Run: headless pygame with SDL's dummy video driver; simulated clock (each Clock.tick advances the game by its frame time, no real sleeping); random seed 0; keys injected as events and as key.get_pressed() state; no mouse input.
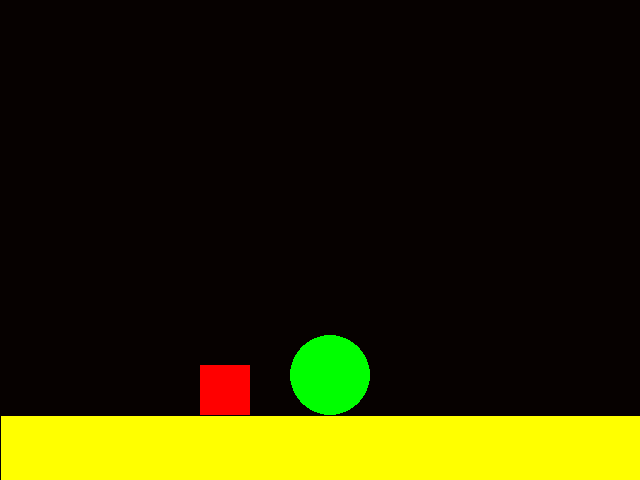
Frame 1 of 4 · flips 1–60 · no input
Frame 2 of 4 · flips 61–180 · tapped SPACE, RETURN · held RIGHT (→), D · screen unchanged from frame 1, image omitted
Frame 3 of 4 · flips 181–300 · held DOWN (↓), S · screen unchanged from frame 2, image omitted
Frame 4 of 4 · flips 301–420 · held LEFT (←), A, UP (↑), W · screen unchanged from frame 3, image omitted

The pygame program that drew these frames:

import pygame
from pygame.locals import *
from sys import exit

pygame.init()

largura = 640
altura = 480
tela = pygame.display.set_mode((largura, altura))
pygame.display.set_caption("Primeiro Jogo do KAYKY")

while True:
    for event in pygame.event.get():
        if event.type == QUIT:
            pygame.quit()
            exit()
    
    tela.fill((6, 1, 0))
    pygame.display.update()

    pygame.draw.rect(tela, (255, 0, 0), (200, 365, 50, 50))

    pygame.draw.circle(tela, (0, 255, 0), (330, 375), 40)


    pygame.draw.line(tela, (255, 255, 0), (1, 450), (690, 450 ), 70)

    pygame.display.update()
